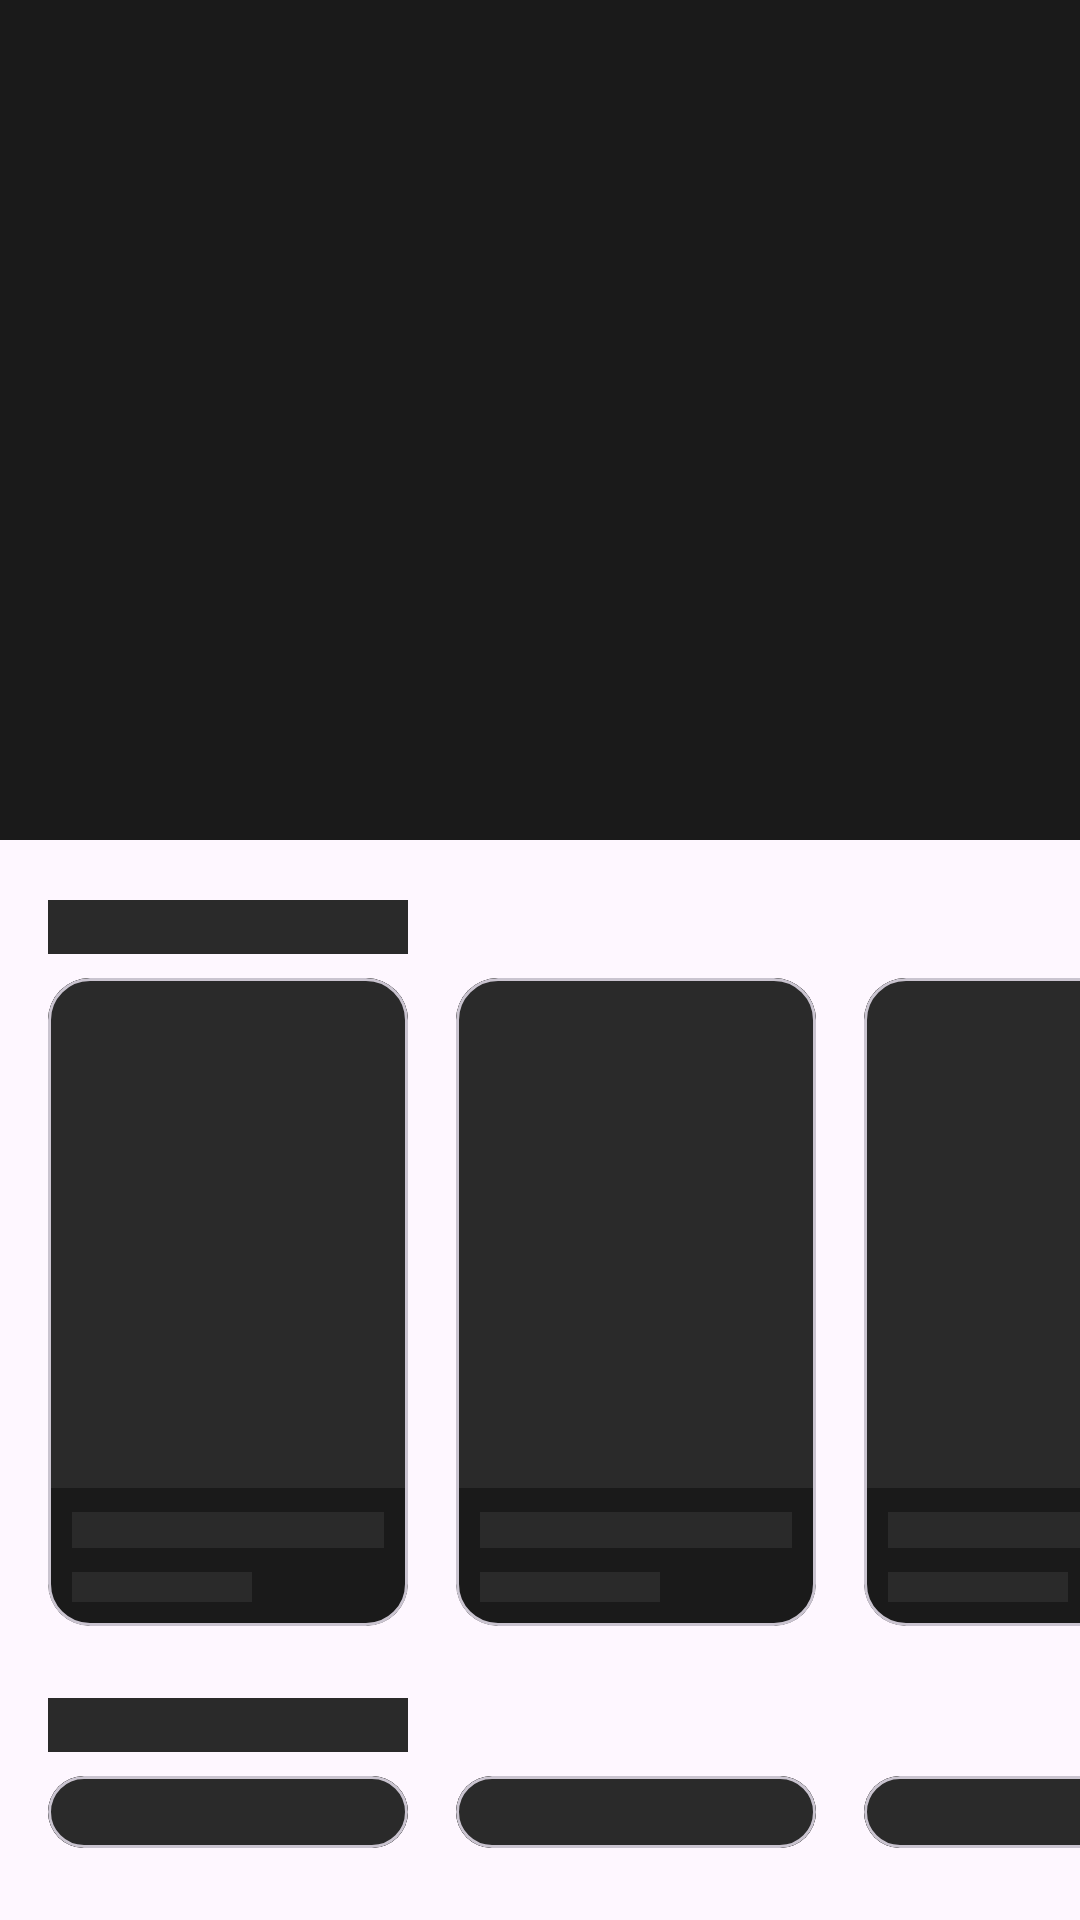

Layout XML and referenced resources for this Android screen:
<!-- AndroidManifest.xml: application theme Theme.MovieTogether -->
<!-- res/layout/layout_home_skeleton.xml -->
<?xml version="1.0" encoding="utf-8"?>
<LinearLayout xmlns:android="http://schemas.android.com/apk/res/android"
    android:layout_width="match_parent"
    android:layout_height="wrap_content"
    android:orientation="vertical"
    android:paddingBottom="16dp">

    <View
        android:layout_width="match_parent"
        android:layout_height="280dp"
        android:background="@color/surface_dark" />

    <View
        android:layout_width="120dp"
        android:layout_height="18dp"
        android:layout_marginStart="16dp"
        android:layout_marginTop="20dp"
        android:background="@color/poster_placeholder" />

    <HorizontalScrollView
        android:layout_width="match_parent"
        android:layout_height="wrap_content"
        android:scrollbars="none"
        android:paddingStart="8dp">

        <LinearLayout
            android:layout_width="wrap_content"
            android:layout_height="wrap_content"
            android:orientation="horizontal">

            <include layout="@layout/item_movie_skeleton" />
            <include layout="@layout/item_movie_skeleton" />
            <include layout="@layout/item_movie_skeleton" />
            <include layout="@layout/item_movie_skeleton" />
        </LinearLayout>
    </HorizontalScrollView>

    <View
        android:layout_width="120dp"
        android:layout_height="18dp"
        android:layout_marginStart="16dp"
        android:layout_marginTop="16dp"
        android:background="@color/poster_placeholder" />

    <HorizontalScrollView
        android:layout_width="match_parent"
        android:layout_height="wrap_content"
        android:scrollbars="none"
        android:paddingStart="8dp">

        <LinearLayout
            android:layout_width="wrap_content"
            android:layout_height="wrap_content"
            android:orientation="horizontal">

            <include layout="@layout/item_movie_skeleton" />
            <include layout="@layout/item_movie_skeleton" />
            <include layout="@layout/item_movie_skeleton" />
            <include layout="@layout/item_movie_skeleton" />
        </LinearLayout>
    </HorizontalScrollView>
</LinearLayout>
<!-- res/layout/item_movie_skeleton.xml (included above) -->
<?xml version="1.0" encoding="utf-8"?>
<com.google.android.material.card.MaterialCardView
    xmlns:android="http://schemas.android.com/apk/res/android"
    xmlns:app="http://schemas.android.com/apk/res-auto"
    android:layout_width="120dp"
    android:layout_height="wrap_content"
    android:layout_margin="8dp"
    app:cardCornerRadius="14dp"
    app:cardElevation="0dp"
    app:cardBackgroundColor="@color/surface_dark">

    <LinearLayout
        android:layout_width="match_parent"
        android:layout_height="wrap_content"
        android:orientation="vertical">

        <View
            android:layout_width="match_parent"
            android:layout_height="170dp"
            android:background="@color/poster_placeholder" />

        <View
            android:layout_width="match_parent"
            android:layout_height="12dp"
            android:layout_margin="8dp"
            android:background="@color/poster_placeholder" />

        <View
            android:layout_width="60dp"
            android:layout_height="10dp"
            android:layout_marginStart="8dp"
            android:layout_marginEnd="8dp"
            android:layout_marginBottom="8dp"
            android:background="@color/poster_placeholder" />
    </LinearLayout>
</com.google.android.material.card.MaterialCardView>
<!-- resources referenced by this layout -->
<resources>
  <color name="poster_placeholder">#FF2A2A2A</color>
  <color name="surface_dark">#FF1A1A1A</color>
  <style name="Theme.MovieTogether" parent="Base.Theme.MovieTogether" />
  <style name="Base.Theme.MovieTogether" parent="Theme.Material3.DayNight.NoActionBar">
          
          
      </style>
</resources>
